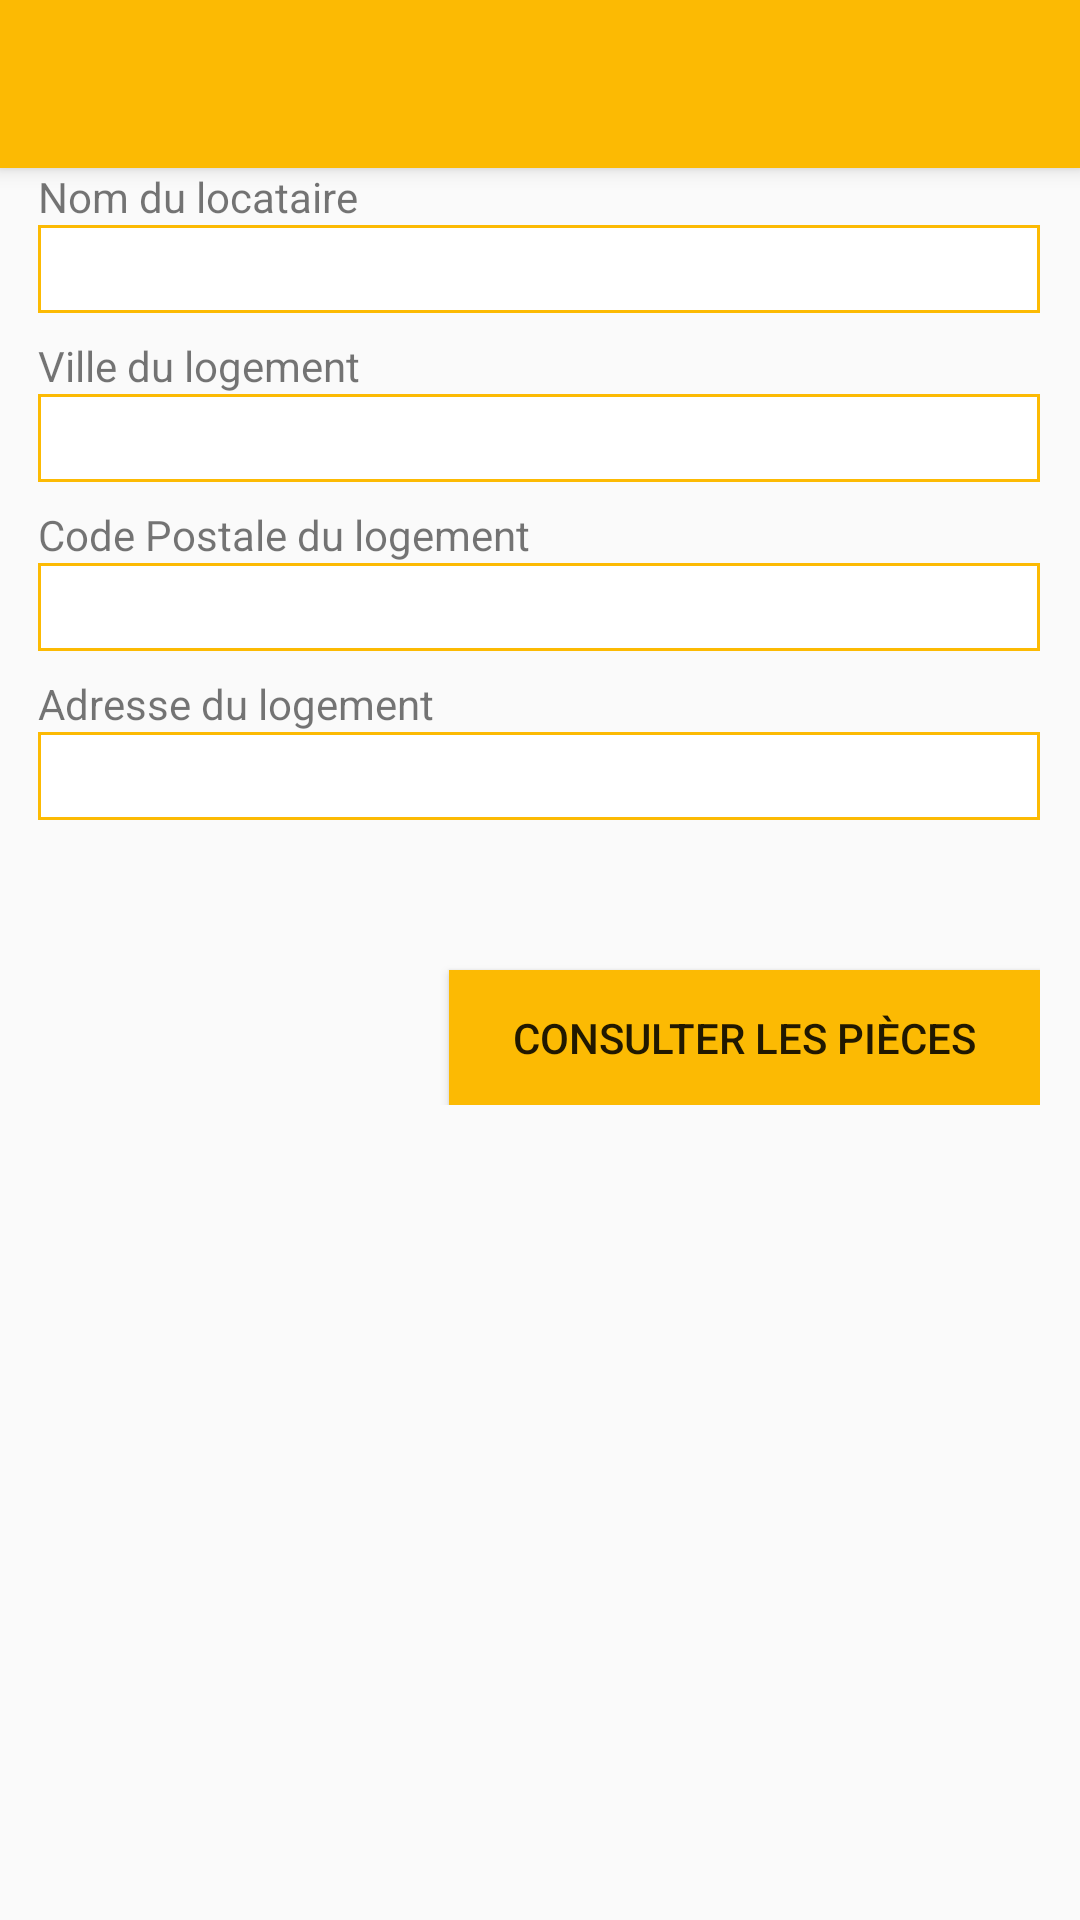

Here is an Android app screen rendered from its layout file. Give the layout XML and the strings, colors and styles it references.
<!-- AndroidManifest.xml: activity theme AppTheme.NoActionBar -->
<!-- res/layout/activity_single_etat.xml -->
<?xml version="1.0" encoding="utf-8"?>
<androidx.coordinatorlayout.widget.CoordinatorLayout xmlns:android="http://schemas.android.com/apk/res/android"
    xmlns:tools="http://schemas.android.com/tools"
    xmlns:app="http://schemas.android.com/apk/res-auto"


    android:layout_width="match_parent"
    android:layout_height="match_parent">

    <com.google.android.material.appbar.AppBarLayout
        android:id="@+id/appbar_single_logement"

        android:layout_width="match_parent"
        android:layout_height="wrap_content"
        app:contentScrim="?attr/colorPrimary">

        <androidx.appcompat.widget.Toolbar
            android:id="@+id/toolbar_single_logement"
            android:layout_width="match_parent"
            android:layout_height="?attr/actionBarSize">

        </androidx.appcompat.widget.Toolbar>
    </com.google.android.material.appbar.AppBarLayout>

    <androidx.core.widget.NestedScrollView
        android:id="@+id/nestedScrollView2"
        android:layout_width="match_parent"


        android:layout_height="match_parent"
        app:layout_anchorGravity="center"
        app:layout_behavior="com.google.android.material.appbar.AppBarLayout$ScrollingViewBehavior">

        <androidx.constraintlayout.widget.ConstraintLayout
            android:layout_width="match_parent"
            android:layout_height="wrap_content">

            <LinearLayout
                android:id="@+id/linearLayout"
                android:layout_width="334dp"
                android:layout_height="400dp"
                android:orientation="vertical"
                app:layout_constraintBottom_toBottomOf="parent"
                app:layout_constraintEnd_toEndOf="parent"
                app:layout_constraintHorizontal_bias="0.493"
                app:layout_constraintStart_toStartOf="parent"
                app:layout_constraintTop_toTopOf="parent"
                app:layout_constraintVertical_bias="1.0">

                <TextView
                    android:id="@+id/label_single_logement_name"
                    android:layout_width="match_parent"
                    android:layout_height="wrap_content"
                    android:text="Nom du locataire" />

                <TextView
                    android:id="@+id/textView_single_logement_name"
                    style="@style/single_logement"
                    android:layout_width="match_parent"
                    android:layout_height="wrap_content"
                    android:background="@drawable/back"/>

                <TextView
                    android:id="@+id/label_single_logement_ville"
                    android:layout_width="match_parent"
                    android:layout_height="wrap_content"
                    android:text="Ville du logement" />

                <TextView
                    android:id="@+id/textView_single_logement_ville"
                    style="@style/single_logement"
                    android:layout_width="match_parent"
                    android:layout_height="wrap_content"
                    android:background="@drawable/back"/>


                <TextView
                    android:id="@+id/label_single_logement_zipCode"
                    android:layout_width="match_parent"
                    android:layout_height="wrap_content"
                    android:text="Code Postale du logement" />

                <TextView
                    android:id="@+id/textView_single_logement_zip_code"
                    style="@style/single_logement"
                    android:layout_width="match_parent"
                    android:layout_height="wrap_content"
                    android:background="@drawable/back"/>

                <TextView
                    android:id="@+id/label_single_logement_adresse"
                    android:layout_width="match_parent"
                    android:layout_height="wrap_content"
                    android:text="Adresse du logement" />

                <TextView
                    android:id="@+id/textView_single_logement_adresse"
                    style="@style/single_logement"
                    android:layout_width="match_parent"
                    android:layout_height="wrap_content"
                    android:background="@drawable/back"/>

                <androidx.constraintlayout.widget.ConstraintLayout
                    android:layout_width="match_parent"
                    android:layout_height="87dp">

                    <Button
                        android:id="@+id/button_consulter_etat"
                        android:layout_width="197dp"
                        android:layout_height="45dp"
                        android:text="Consulter les pièces"
                        android:background="@color/backgroundList"
                        app:layout_constraintBottom_toBottomOf="parent"
                        app:layout_constraintEnd_toEndOf="parent" />
                </androidx.constraintlayout.widget.ConstraintLayout>

            </LinearLayout>
        </androidx.constraintlayout.widget.ConstraintLayout>
    </androidx.core.widget.NestedScrollView>


</androidx.coordinatorlayout.widget.CoordinatorLayout>
<!-- resources referenced by this layout -->
<resources>
  <color name="backgroundList">#fcba03</color>
  <!-- drawable back (drawable) -->
  <?xml version="1.0" encoding="utf-8"?>
  <shape xmlns:android="http://schemas.android.com/apk/res/android" android:shape="rectangle" >
      <solid android:color="@android:color/white" />
      <stroke android:width="1dip" android:color="@color/backgroundList"/>
  </shape>
  <style name="single_logement">
          <item name="android:layout_width">match_parent</item>
          <item name="android:layout_marginBottom">8dp</item>
          <item name="android:paddingLeft">8dp</item>
          <item name="android:textAppearance">@android:style/TextAppearance.Large</item>
      </style>
  <style name="AppTheme.NoActionBar">
          <item name="windowActionBar">false</item>
          <item name="windowNoTitle">true</item>
      </style>
</resources>
